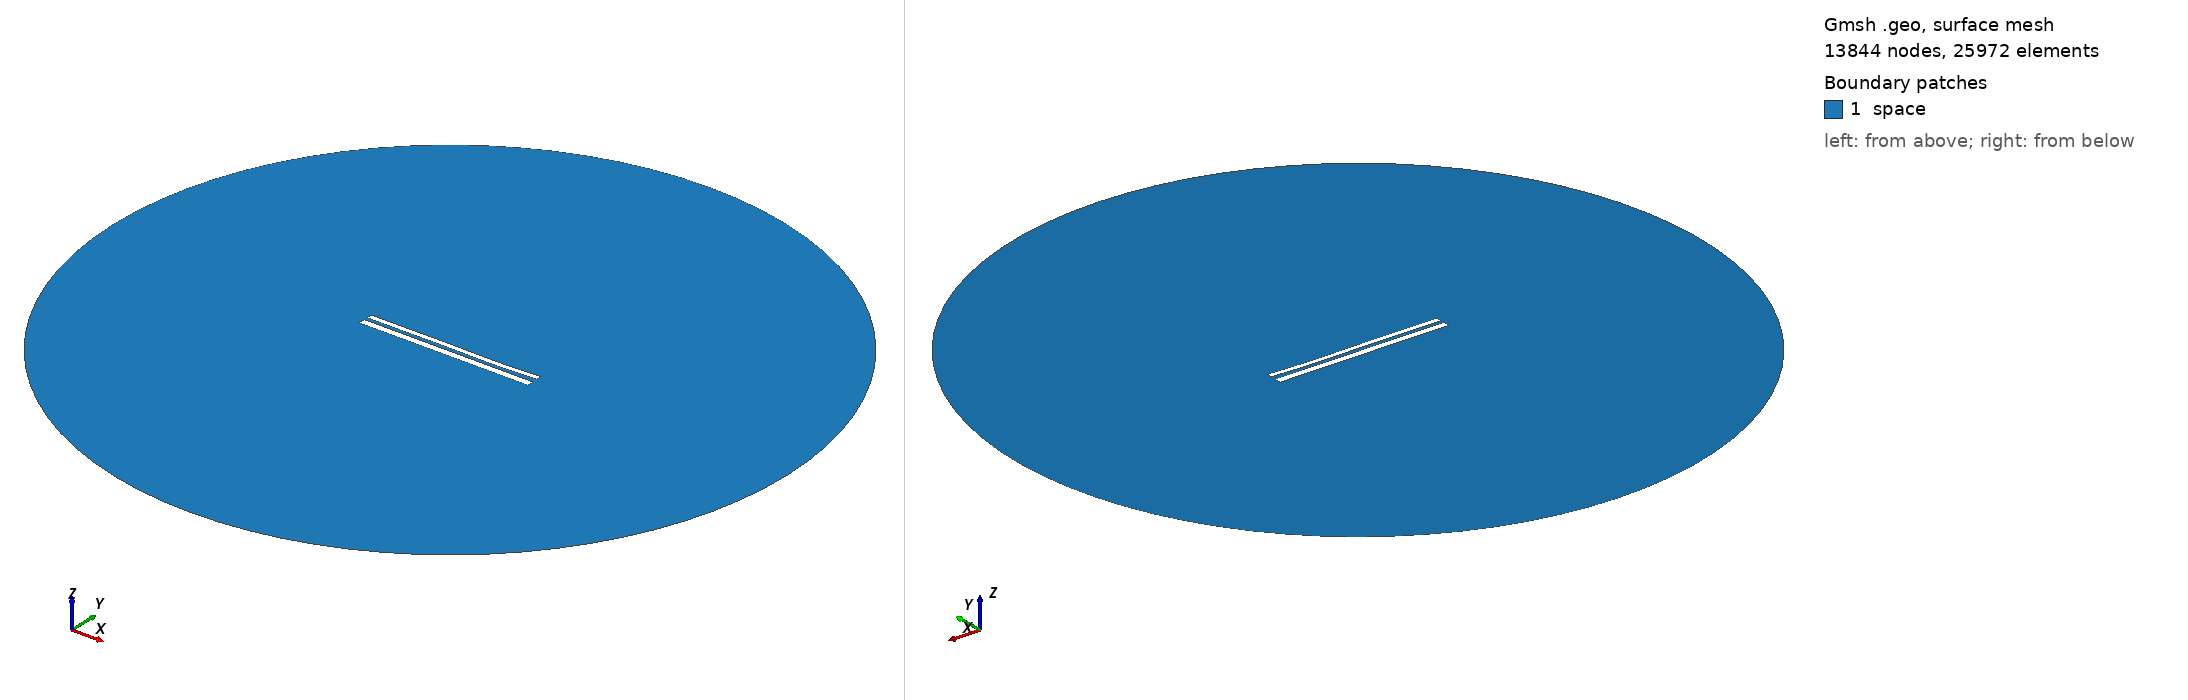

Gmsh geometry script, surface-meshed: 13844 nodes, 25972 surface elements. Boundary patches (legend numbers): 1 space. Left view from above one corner, right view from below the opposite corner. Legend entries are the model's physical surfaces. The drawing asked Gmsh for element sizes between 1% and 20% of the model's largest extent; the script's own settings can give other sizes.

=== 10547.geo (drawn) ===
//---------------------------------------
// Geometry kernel
//---------------------------------------

SetFactory("OpenCASCADE");



//---------------------------------------
// Parameters of the geometry
//---------------------------------------

// Overetch of the upper plate
overetch = 0.375;

// Distance between the plates
distance = 1.75;

// Discretization over the x axis (for the deformation)
nx = 50; 

// Length of the plate
L = 100 - overetch; 

// Number of modes
n = 4; 

// 1st mode coefficient
coeff(1) = 0.15;
beta(1) = 0.596864 * 3.1415926535 / L;

// 2nd mode coefficient
coeff(2) = -0.075;
beta(2) = 1.49418 * 3.1415926535 / L;

// 3rd mode coefficient
coeff(3) = 0.15;
beta(3) = 2.50025 * 3.1415926535 / L;

// 4th mode coefficient
coeff(4) = -0.075;
beta(4) = 3.49999 * 3.1415926535 / L;



//---------------------------------------
// Upper plate (deformed rectangle)
//---------------------------------------

// Coordiantes of the upper plate
xmin = -50;
xmax = 50 - overetch;

// Height of the upper plate
yheight = 4 - 2 * overetch;

// Indexes of the points
UpperID[] = {};
LowerID[] = {};
LeftID[] = {};
RightID[] = {};

// Point index
p = 1;

// Horizontal edges
For i In {1:nx}
    x = xmin + (i-1)*(xmax - xmin)/(nx-1);

    y_bottom = distance / 2 + overetch;
    For j In {1:n}
        C = (Cosh(beta(j)*L) + Cos(beta(j)*L)) / (Sinh(beta(j)*L) + Sin(beta(j)*L));
        y_bottom  = y_bottom + coeff(j) * (Cosh(beta(j)*(x+50)) - Cos(beta(j)*(x+50)) - C * (Sinh(beta(j)*(x+50)) - Sin(beta(j)*(x+50))));
    EndFor

    y_top = y_bottom + yheight;

    Point(p) = {x, y_top, 0, 1.0};
    UpperID[i] = p;
    p = p + 1;

    Point(p) = {x, y_bottom, 0, 1.0};
    LowerID[i] = p;
    p = p + 1;
EndFor

// Create point lists
UpperPts[] = {}; LowerPts[] = {};
For i In {1:nx}
  UpperPts[] += {UpperID[i]};
  LowerPts[] += {LowerID[i]};
EndFor

// Build splines
Spline(1) = {UpperPts[]};
Spline(2) = {LowerPts[]};
Line(3) = {LowerPts[nx-1], UpperPts[nx-1]};
Line(4) = {LowerPts[0], UpperPts[0]};

// Build the plane surface
Curve Loop(1) = {2, 3, -1, -4};
Plane Surface(1) = {1};



//---------------------------------------
// Lower plate (rectangle)
//---------------------------------------

// Vertices
Point(1001) = {-50, -1, 0, 1.0};
Point(1002) = { 50, -1, 0, 1.0};
Point(1003) = { 50,  -5, 0, 1.0};
Point(1004) = {-50,  -5, 0, 1.0};

// Edges
Line(5) = {1001, 1002};
Line(6) = {1002, 1003};
Line(7) = {1003, 1004};
Line(8) = {1004, 1001};

// Plane surface
Line Loop(2) = {5, 6, 7, 8};
Plane Surface(2) = {2}; 



//---------------------------------------
// Outer (fictious) boundary
//---------------------------------------

// Points
Point(1005) = {0, 0, 0};       // Center
Point(1006) = {200, 0, 0};     // Start point
Point(1007) = {0, 200, 0};     // 90 degrees
Point(1008) = {-200, 0, 0};    // 180 degrees
Point(1009) = {0, -200, 0};    // 270 degrees

// Circle arcs (each needs start, center, end)
Circle(9) = {1006, 1005, 1007};
Circle(10) = {1007, 1005, 1008};
Circle(11) = {1008, 1005, 1009};
Circle(12) = {1009, 1005, 1006};

// Plane surface for the entire domain
Curve Loop(3) = {9, 10, 11, 12};
Surface(3) = {3};

// Subtract the plates from the whole domain to obtain the actual domain where we want to solve the equations
BooleanDifference{ Surface{3}; Delete; }{ Surface{1}; Surface{2}; Delete; }




//---------------------------------------
// Transfinite Lines/Curves
//---------------------------------------

// Set the number of points on the boundaries
r = 7;

// Plates
Transfinite Curve {1, 2} = 50*r Using Progression 1;
Transfinite Curve {3, 4} = 2*r Using Progression 1;
Transfinite Line {5, 7} = 50*r Using Progression 1;
Transfinite Line {6, 8} = 2*r Using Progression 1;

// Outer boundary
Transfinite Line {9, 10, 11, 12} = 20 Using Progression 1;



//---------------------------------------
// Physical groups
//---------------------------------------                

// Physical curves (boundaries)
Physical Line("force_segment", 10) = {2};
Physical Line("upper_plate", 11) = {1, 3, 4};
Physical Line("lower_plate", 12) = {5, 6, 7, 8};
Physical Line("boundary", 20) = {9, 10, 11, 12};

// Physical Surfaces
Physical Surface("space", 30) = {3};



//---------------------------------------
// 6. Generate the Mesh
//---------------------------------------

// 2D mesh generation
Mesh 2;
